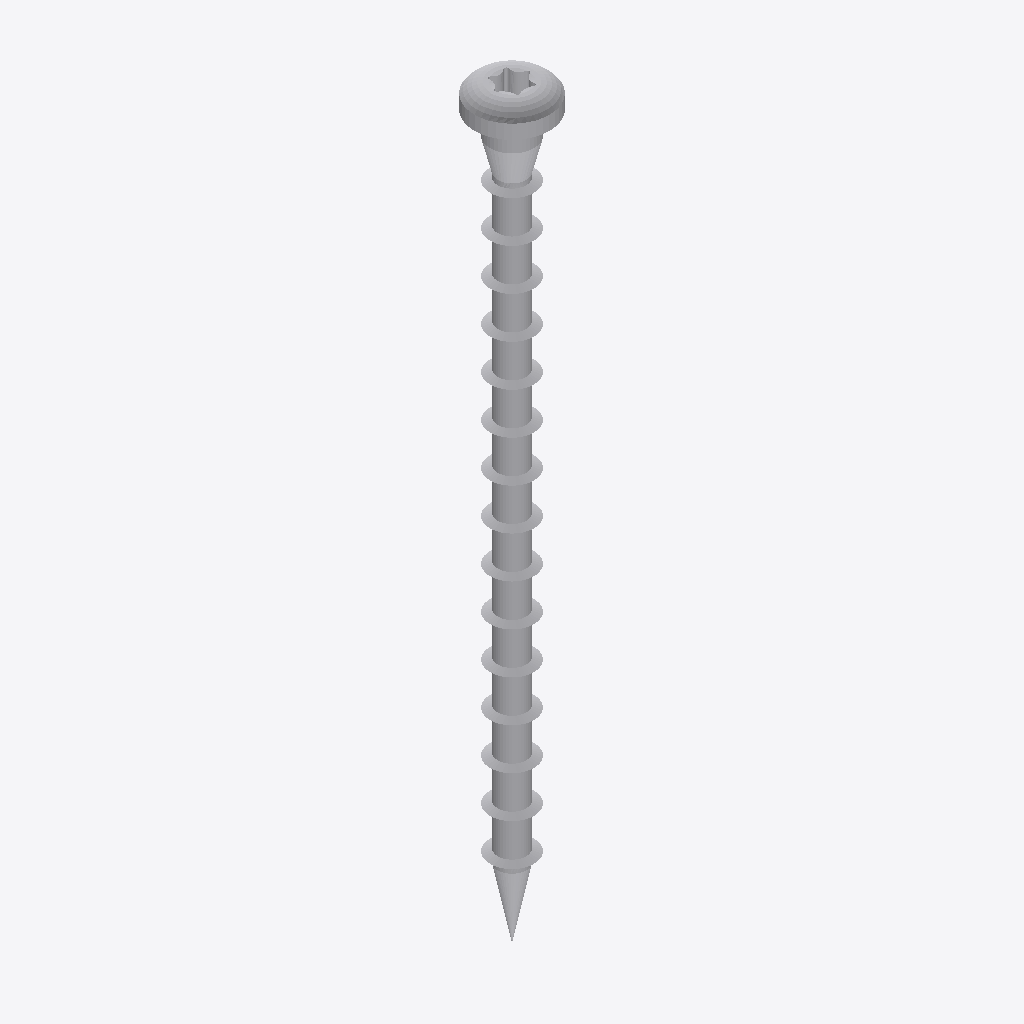
Isometric view of an IFC building model (IFC-SPF (STEP), schema IFC2X3, length unit millimetre), seen from the south-west, elements coloured by IFC class: 1 other element (light grey).
Extent 0.008 m × 0.008 m × 0.083 m (x, y, z). Storeys (1): Default Building Storey at 0.00 m. Elements (1): 1 IfcBuildingElementProxy.

HEADER;
FILE_DESCRIPTION(('ViewDefinition [CoordinationView]'),'2;1');
FILE_NAME('','2023-07-04T16:05:07',(''),(''),'','SketchUp Pro 2015','');
FILE_SCHEMA(('IFC2X3'));
ENDSEC;
DATA;
#1=IFCPROJECT('35CaaAWP97E8IJIF1JJq7V',#2,'Default Project','Description of Default Project',$,$,$,(#20),#7);
#24=IFCSITE('0X8qdqmsPCUhcGA3QcYcjR',#2,'Default Site','Description of Default Site',$,#25,$,$,.ELEMENT.,(24,28,0),(54,25,0),10.0,$,$);
#30=IFCBUILDING('0CFy_wUTnEGgYRkfAMc$I7',#2,'Default Building','Description of Default Building',$,#31,$,$,.ELEMENT.,$,$,#36);
#37=IFCBUILDINGSTOREY('0XPLofFIH9UAMV70Dfpch3',#2,'Default Building Storey','Description of Default Building Storey',$,#38,$,$,.ELEMENT.,0.0);
#47=IFCBUILDINGELEMENTPROXY('1KEJJ0Mnj7zOxGa_9TV$X7',#2,'','Description of Object',$,#48,#53,$,$);
ENDSEC;
